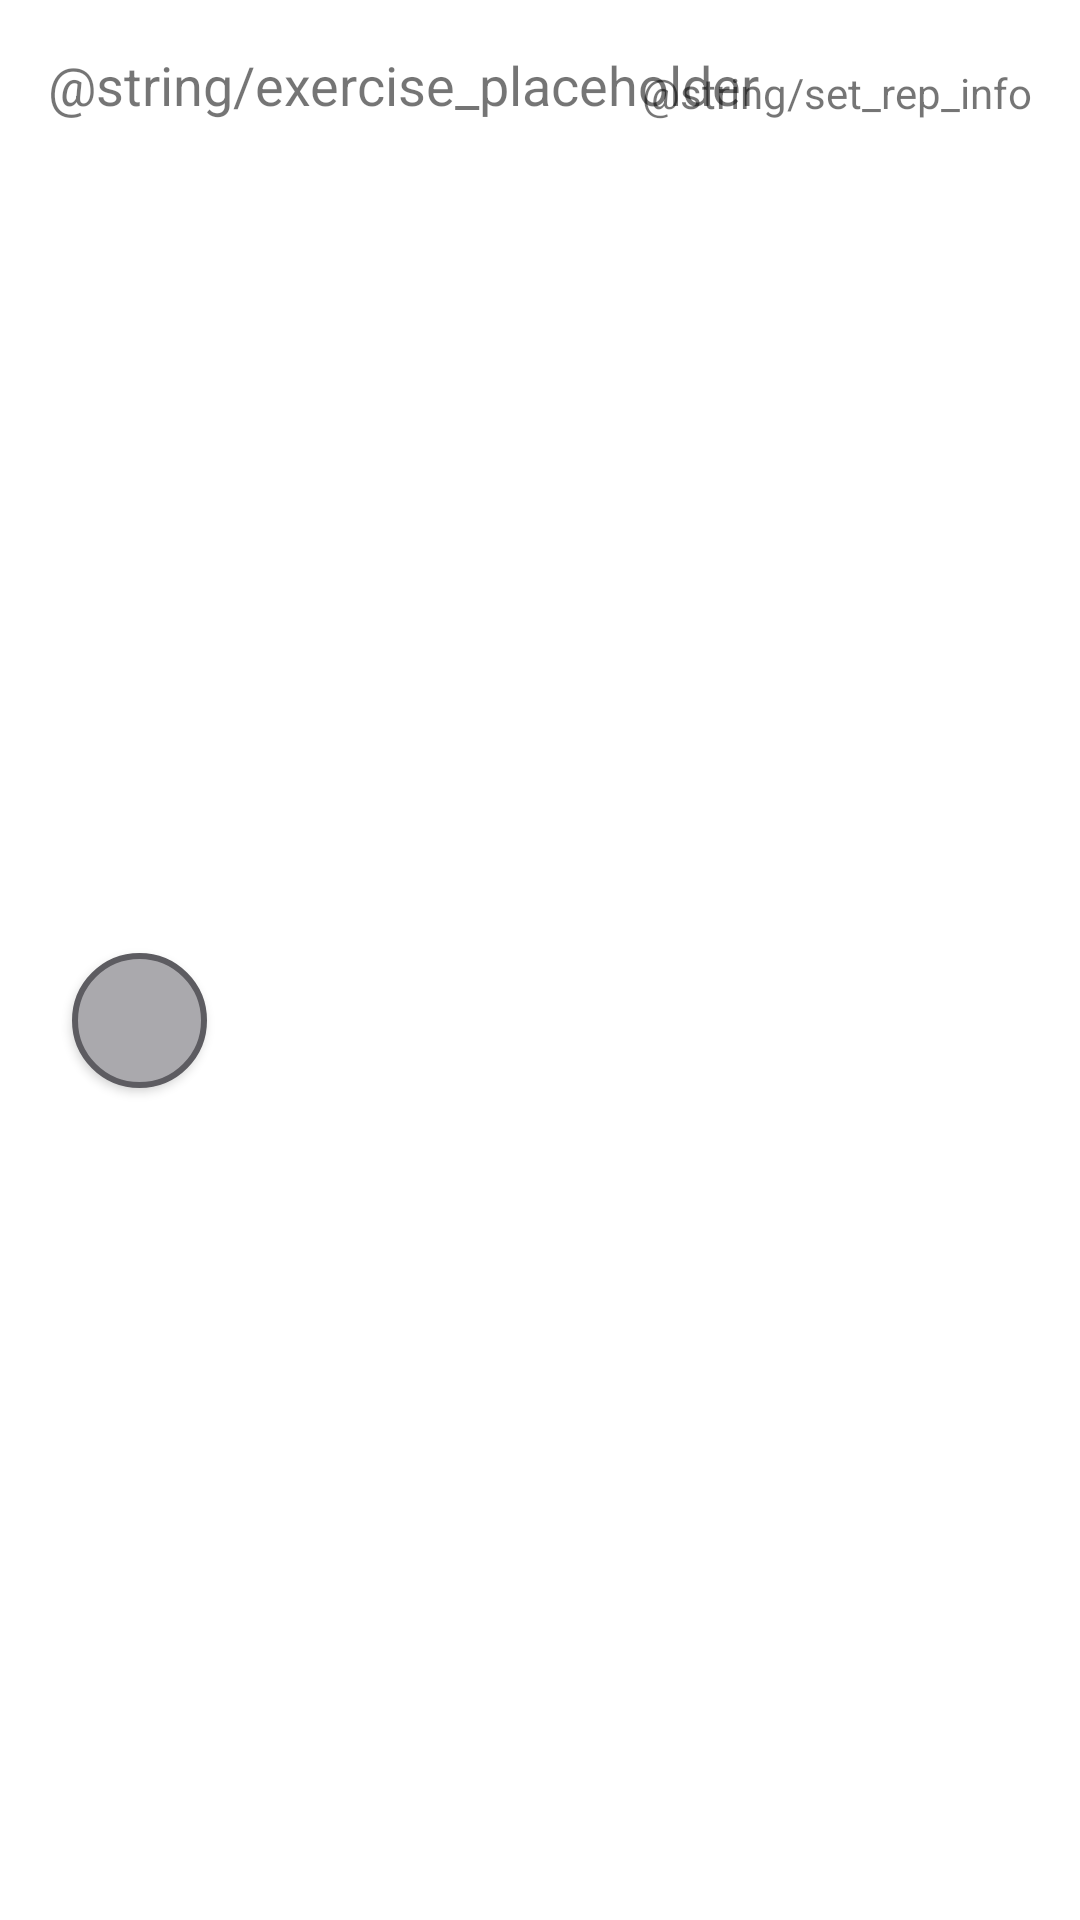

Android layout source for this screen:
<!-- AndroidManifest.xml: application theme AppTheme -->
<!-- res/layout/exercise_card.xml -->
<?xml version="1.0" encoding="utf-8"?>
<android.support.constraint.ConstraintLayout xmlns:android="http://schemas.android.com/apk/res/android"
    xmlns:app="http://schemas.android.com/apk/res-auto"
    android:layout_width="match_parent"
    android:layout_height="wrap_content"
    android:layout_marginStart="8dp"
    android:layout_marginTop="16dp"
    android:layout_marginEnd="8dp"
    android:background="@android:color/white"
    android:hapticFeedbackEnabled="false"
    android:id="@+id/exerciseCardLayout"
    app:layout_constraintEnd_toEndOf="parent"
    app:layout_constraintHorizontal_bias="0.0"
    app:layout_constraintStart_toStartOf="parent"
    app:layout_constraintTop_toTopOf="parent">

    <TextView
        android:id="@+id/exerciseHeader"
        android:layout_width="wrap_content"
        android:layout_height="wrap_content"
        android:layout_marginStart="16dp"
        android:layout_marginTop="16dp"
        android:text="@string/exercise_placeholder"
        android:textSize="18sp"
        app:layout_constraintStart_toStartOf="parent"
        app:layout_constraintTop_toTopOf="parent" />

    <TextView
        android:id="@+id/setRepInfo"
        android:layout_width="wrap_content"
        android:layout_height="wrap_content"
        android:layout_marginEnd="16dp"
        android:text="@string/set_rep_info"
        app:layout_constraintBottom_toBottomOf="@+id/exerciseHeader"
        app:layout_constraintEnd_toEndOf="parent" />

    <Button
        android:id="@+id/firstSet"
        android:layout_width="45dp"
        android:layout_height="45dp"
        android:layout_marginStart="24dp"
        android:layout_marginTop="24dp"
        android:layout_marginBottom="24dp"
        android:background="@drawable/circle_button"
        android:textSize="18sp"
        app:layout_constraintBottom_toBottomOf="parent"
        app:layout_constraintStart_toStartOf="parent"
        app:layout_constraintTop_toBottomOf="@+id/exerciseHeader" />

</android.support.constraint.ConstraintLayout>
<!-- resources referenced by this layout -->
<resources>
  <!-- drawable circle_button (drawable) -->
  <?xml version="1.0" encoding="utf-8"?>
  <selector xmlns:android="http://schemas.android.com/apk/res/android">
      <item>
          <shape android:shape="oval">
              <stroke android:width="2dp" android:color="@color/colorPrimaryDark" />
              <solid android:color="@color/colorBackgroundLightGrey"/>
          </shape>
      </item>
  </selector>
  <style name="AppTheme" parent="Theme.AppCompat.Light.DarkActionBar">
          
          <item name="colorPrimary">@color/colorPrimary</item>
          <item name="colorPrimaryDark">@color/colorPrimaryDark</item>
          <item name="colorAccent">@color/colorAccent</item>
          <item name="android:windowBackground">@color/colorBackgroundLightGrey</item>
      </style>
  <color name="colorPrimaryDark">#5D5C61</color>
  <color name="colorBackgroundLightGrey">#AAA9AD</color>
  <color name="colorPrimary">#938E94</color>
  <color name="colorAccent">#7395AE</color>
</resources>
